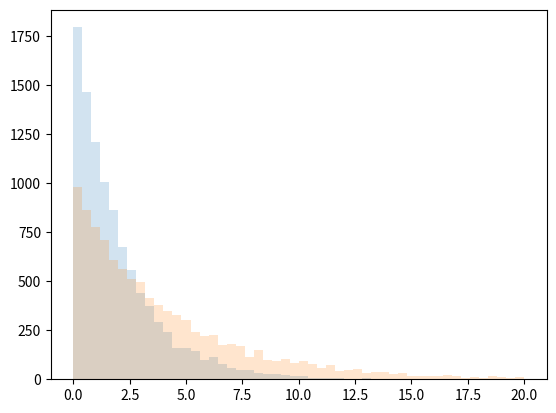
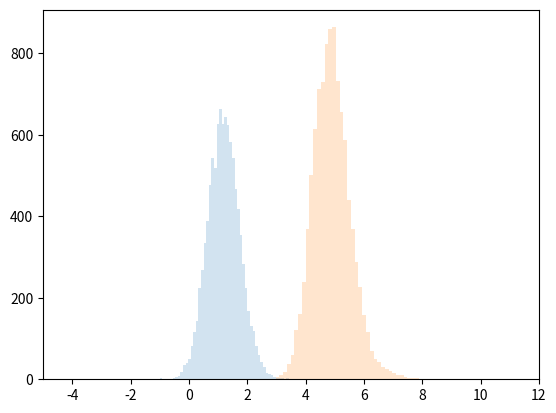
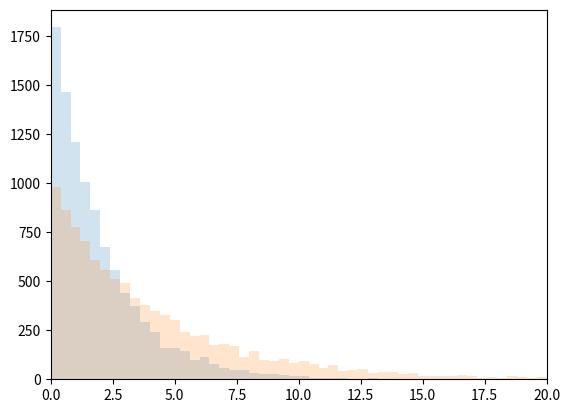

Recreate these plots in Python, in order.
import numpy as np
import matplotlib.pylab as plt

import scipy.stats as stats

x0 = stats.expon.rvs(size=10000,loc=0,scale=2.0)
x1 = stats.expon.rvs(size=10000,loc=0,scale=4.0)

y0 = stats.norm.rvs(loc=1 + x0/10.0,scale=0.5)
y1 = stats.norm.rvs(loc=4.5 + x1/10.0,scale=0.5)

plt.figure()
plt.hist(x0,bins=50,alpha=0.2,range=(0,20))
plt.hist(x1,bins=50,alpha=0.2,range=(0,20))

plt.figure()
plt.hist(y0,bins=50,alpha=0.2)
plt.hist(y1,bins=50,alpha=0.2)
plt.xlim(-5,12)

xtot = np.append(x0,x1)
ytot = np.append(y0,y1)

#'''
w0 = stats.norm.pdf(ytot,loc=1+xtot/10,scale=0.5)
w1 = stats.norm.pdf(ytot,loc=4.5+xtot/10,scale=0.5)

w0 /= (w0+w1)
w1 /= (w0+w1)

plt.figure()
plt.hist(xtot,bins=50,weights=w0,alpha=0.2,range=(0,20))
plt.hist(xtot,bins=50,weights=w1,alpha=0.2,range=(0,20))
plt.xlim(0,20)

#'''
plt.show()
